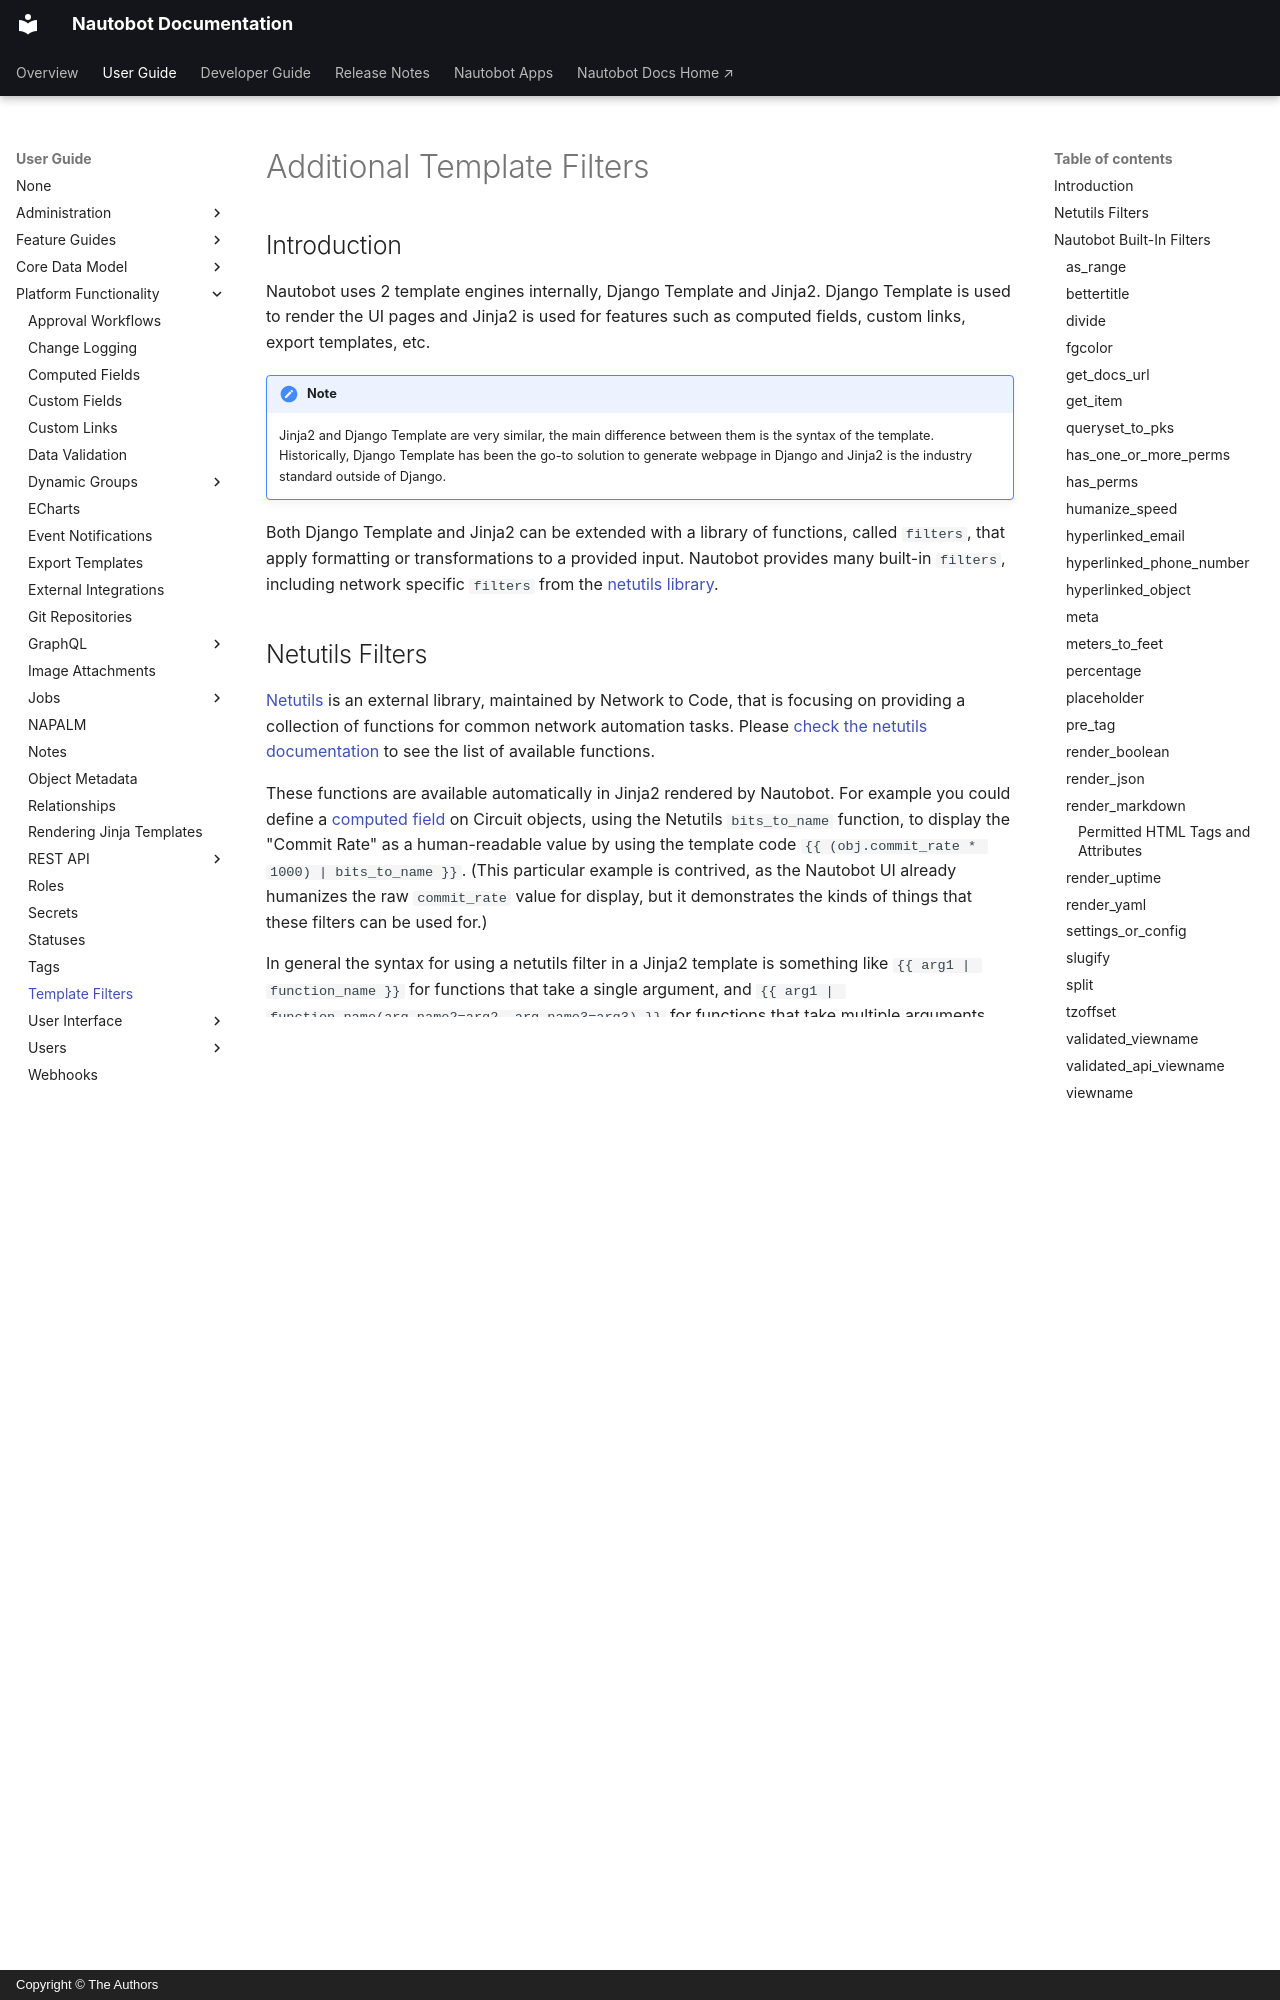

repository: nautobot/nautobot · page: user-guide/platform-functionality/template-filters.html · generator: mkdocs · copyright: Copyright © The Authors

# Additional Template Filters

## Introduction

Nautobot uses 2 template engines internally, Django Template and Jinja2. Django Template is used to render the UI pages and Jinja2 is used for features such as computed fields, custom links, export templates, etc.

!!! note
    Jinja2 and Django Template are very similar, the main difference between them is the syntax of the template. Historically, Django Template has been the go-to solution to generate webpage in Django and Jinja2 is the industry standard outside of Django.

Both Django Template and Jinja2 can be extended with a library of functions, called `filters`, that apply formatting or transformations to a provided input. Nautobot provides many built-in `filters`, including network specific `filters` from the [netutils library](https://netutils.readthedocs.io/en/latest/).

## Netutils Filters

[Netutils](https://netutils.readthedocs.io/en/latest/) is an external library, maintained by Network to Code, that is focusing on providing a collection of functions for common network automation tasks. Please [check the netutils documentation](https://netutils.readthedocs.io/en/latest/) to see the list of available functions.

These functions are available automatically in Jinja2 rendered by Nautobot. For example you could define a [computed field](./computedfield.md) on Circuit objects, using the Netutils `bits_to_name` function, to display the "Commit Rate" as a human-readable value by using the template code `{{ (obj.commit_rate * 1000) | bits_to_name }}`. (This particular example is contrived, as the Nautobot UI already humanizes the raw `commit_rate` value for display, but it demonstrates the kinds of things that these filters can be used for.)

In general the syntax for using a netutils filter in a Jinja2 template is something like `{{ arg1 | function_name }}` for functions that take a single argument, and `{{ arg1 | function_name(arg_name2=arg2, arg_name3=arg3) }}` for functions that take multiple arguments.

Netutils functions are also available in Django templates after using the `{% load netutils %}` directive in a template. The syntax to use these functions is then generally `{% function_name arg_name1=arg1 arg_name2=arg2 %}`.

## Nautobot Built-In Filters

The Nautobot project also provides the following built-in `filters` that can be used in both Jinja2 and Django Template.

### as_range

Given a list of _n_ items, return a corresponding range of _n_ integers.

```django
# Django template
{% for i in record.parents|as_range %}
    <i class="mdi mdi-circle-small"></i>
{% endfor %}
```
